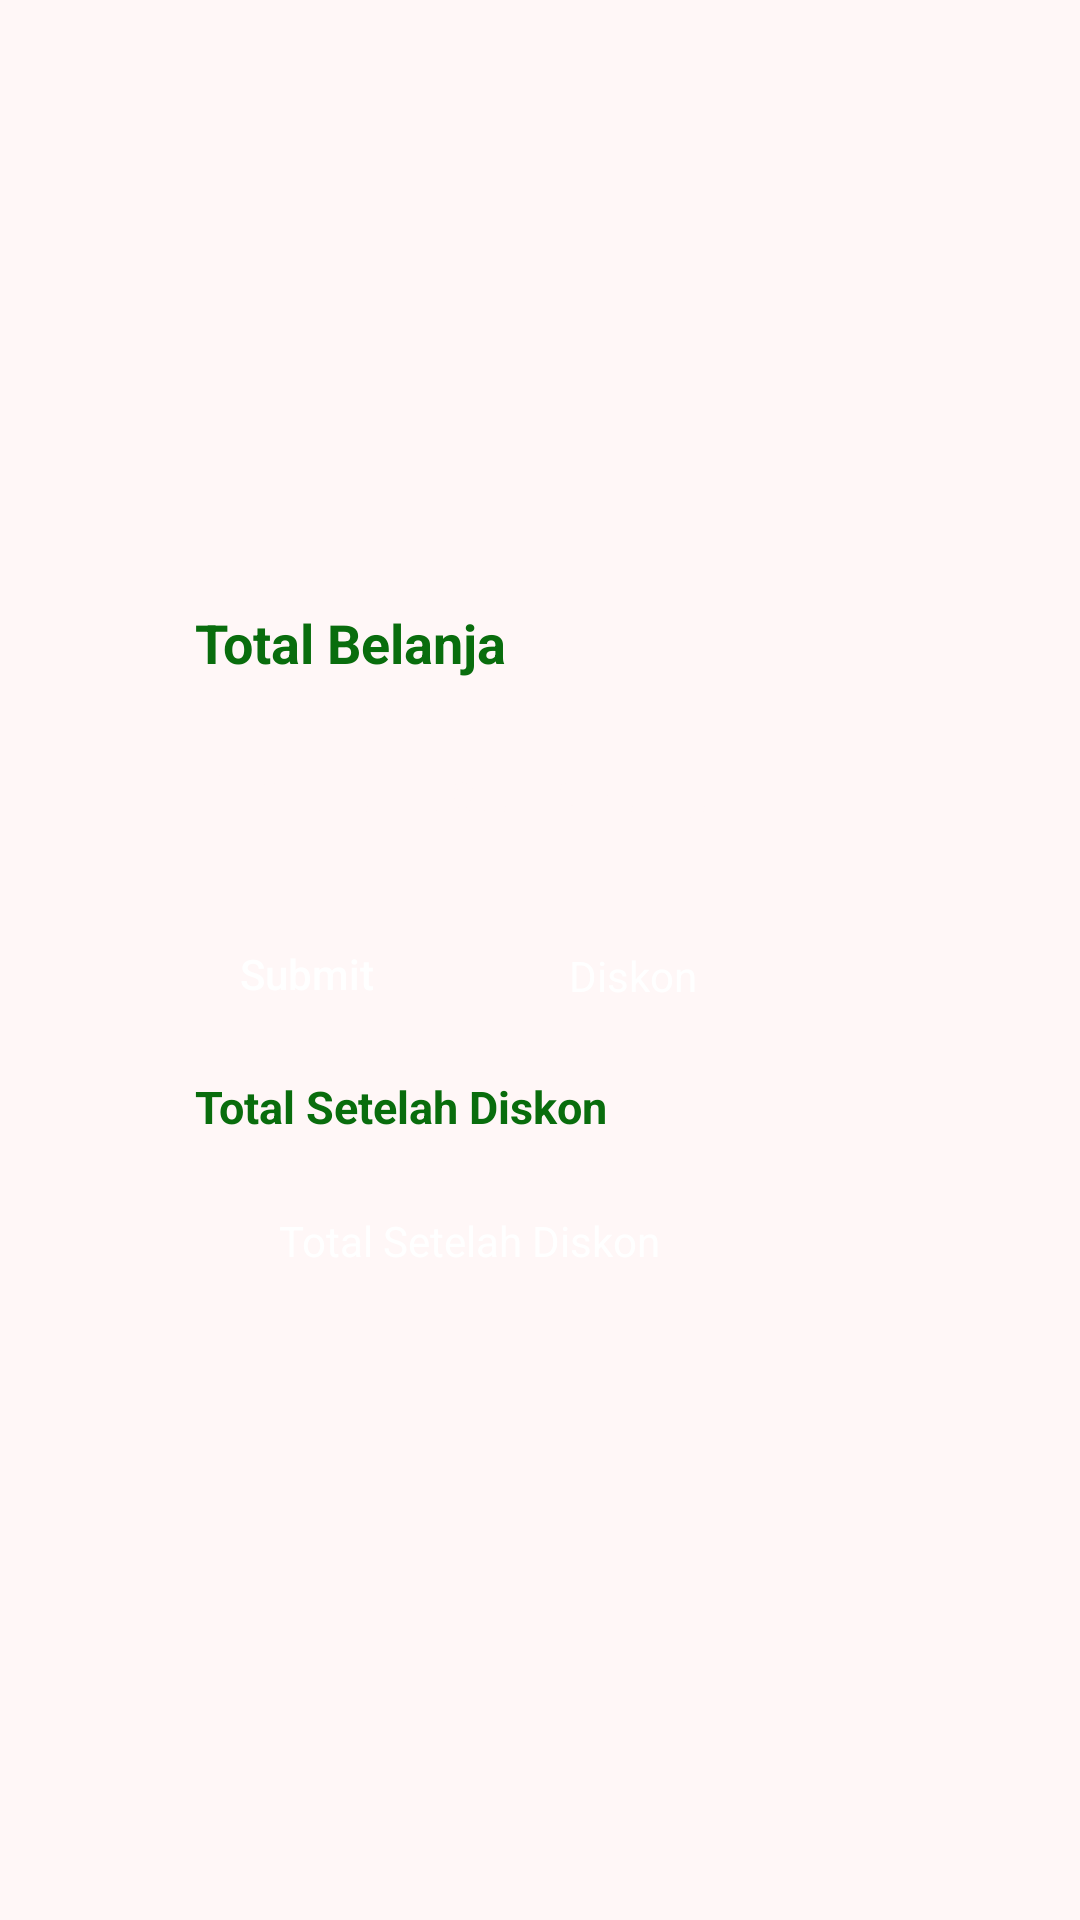

Here is an Android app screen rendered from its layout file. Give the layout XML and the strings, colors and styles it references.
<!-- AndroidManifest.xml: application theme Theme.Latihann_5 -->
<!-- res/layout/activity_diskon.xml -->
<?xml version="1.0" encoding="utf-8"?>
<androidx.constraintlayout.widget.ConstraintLayout xmlns:android="http://schemas.android.com/apk/res/android"
    xmlns:app="http://schemas.android.com/apk/res-auto"
    xmlns:tools="http://schemas.android.com/tools"
    android:id="@+id/main"
    android:layout_width="match_parent"
    android:layout_height="match_parent"
    tools:context=".diskon"
    android:background="@color/abuabu">

    <RelativeLayout
        android:layout_width="match_parent"
        android:layout_height="match_parent"
        android:layout_marginBottom="640dp"
        android:background="@color/biru2"
        android:gravity="center"
        android:id="@+id/navbar"
        >

        <TextView
            android:id="@+id/nav1"
            android:layout_width="wrap_content"
            android:layout_height="wrap_content"
            android:layout_marginStart="20dp"
            android:text="Tugas 5"
            android:textColor="@color/white"
            android:textSize="27sp"
            android:textStyle="bold"
            />

        <TextView
            android:layout_below="@+id/nav1"
            android:layout_width="match_parent"
            android:layout_height="wrap_content"
            android:layout_marginStart="20dp"
            android:layout_marginBottom="10dp"
            android:text="Pemrograman Mobile"
            android:textColor="@color/white"
            android:textSize="15sp"
            />

    </RelativeLayout>

    <RelativeLayout
        android:layout_width="match_parent"
        android:layout_height="match_parent"
        android:layout_margin="55dp"
        android:gravity="center"
        >

        <TextView
            android:layout_width="match_parent"
            android:layout_height="wrap_content"
            android:text="Total Belanja"
            android:textColor="@color/biru2"
            android:id="@+id/text"
            android:textSize="18sp"
            android:layout_marginStart="10dp"
            android:textStyle="bold"
            />

        <EditText
            android:layout_width="match_parent"
            android:layout_height="wrap_content"
            android:padding="15dp"
            android:background="@drawable/radius"
            android:backgroundTint="@color/biru1"
            android:layout_below="@+id/text"
            android:hint="inputkan total belanja"
            android:textColor="@color/white"
            android:textColorHint="@color/abuabu"
            android:layout_marginTop="10dp"
            android:id="@+id/input"
            android:inputType="number"
            />

        <Button
            android:layout_width="wrap_content"
            android:layout_height="wrap_content"
            android:layout_below="@+id/input"
            android:layout_marginTop="10dp"
            android:paddingEnd="25dp"
            android:paddingStart="25dp"
            android:text="Submit"
            android:textAllCaps="false"
            android:background="@drawable/radius"
            android:backgroundTint="@color/biru2"
            android:textColor="@color/white"
            android:id="@+id/klik"
            />


        <TextView
            android:id="@+id/diskonnn"
            android:layout_width="wrap_content"
            android:layout_height="wrap_content"
            android:layout_below="@+id/input"
            android:layout_marginTop="10dp"
            android:paddingBottom="15dp"
            android:paddingTop="15dp"
            android:paddingStart="28dp"
            android:paddingEnd="28dp"
            android:text="Diskon"
            android:textAllCaps="false"
            android:background="@drawable/radius"
            android:backgroundTint="@color/biru1"
            android:textColor="@color/white"
            android:layout_toRightOf="@+id/klik"
            android:layout_marginStart="12dp"
            />

        <TextView
            android:id="@+id/txttotal"
            android:layout_width="match_parent"
            android:layout_height="wrap_content"
            android:layout_below="@+id/text2"
            android:layout_marginTop="10dp"
            android:paddingBottom="15dp"
            android:paddingTop="15dp"
            android:paddingStart="38dp"
            android:paddingEnd="38dp"
            android:text="Total Setelah Diskon"
            android:textAllCaps="false"
            android:background="@drawable/radius"
            android:backgroundTint="@color/biru1"
            android:textColor="@color/white"
            />

        <TextView
            android:layout_width="match_parent"
            android:layout_height="wrap_content"
            android:text="Total Setelah Diskon"
            android:textColor="@color/biru2"
            android:id="@+id/text2"
            android:textSize="15sp"
            android:layout_marginStart="10dp"
            android:textStyle="bold"
            android:layout_below="@+id/klik"
            android:layout_marginTop="10dp"
            />


    </RelativeLayout>







    <RelativeLayout
        android:layout_width="match_parent"
        android:layout_height="match_parent"
        android:layout_marginTop="640dp"
        android:gravity="center"
        android:id="@+id/credit">

        <TextView
            android:layout_width="match_parent"
            android:layout_height="match_parent"
            android:text="Created By M.Dzaki Aryavega"
            android:textSize="15sp"
            android:gravity="center"/>

    </RelativeLayout>

</androidx.constraintlayout.widget.ConstraintLayout>
<!-- resources referenced by this layout -->
<resources>
  <color name="abuabu">#FFF7F7</color>
  <color name="biru1">#0F04A0</color>
  <color name="biru2">#096D0D</color>
  <color name="white">#FFFFFFFF</color>
  <style name="Theme.Latihann_5" parent="Base.Theme.Latihann_5" />
  <style name="Base.Theme.Latihann_5" parent="Theme.Material3.DayNight.NoActionBar">
          
          
      </style>
</resources>
